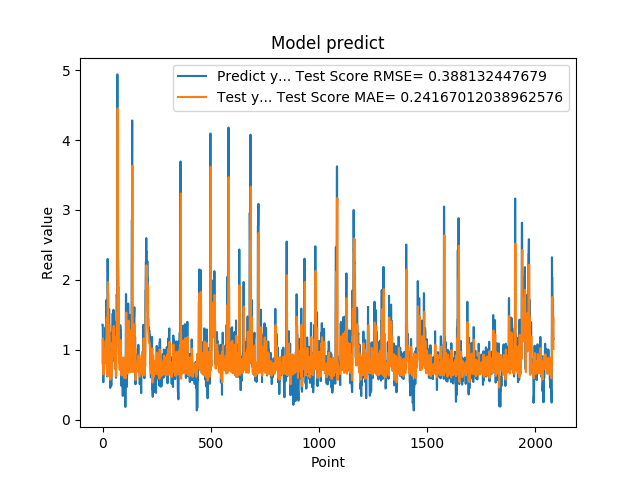

Data behind this chart, as committed beside it:
1.359479665756225586e+00, 8.079820514854672009e-01
1.359479665756225586e+00, 1.147976477282197427e+00
7.633988261222839355e-01, 1.162489700443654517e+00
5.357339978218078613e-01, 7.176491142115903887e-01
5.357339978218078613e-01, 6.483972401109092676e-01
6.781889796257019043e-01, 7.614027340128720622e-01
6.781889796257019043e-01, 7.855155119464289903e-01
7.839810252189636230e-01, 6.998401247147606474e-01
1.169367671012878418e+00, 7.315490529324569779e-01
1.169367671012878418e+00, 1.004330845999505950e+00
1.015287995338439941e+00, 1.004112465936613408e+00
1.015287995338439941e+00, 8.859904508660693123e-01
9.259430170059204102e-01, 8.768505478077873727e-01
1.319244027137756348e+00, 8.093558907424820426e-01
1.319244027137756348e+00, 1.116487332020061896e+00
9.717460274696351208e-01, 1.128844821632122075e+00
9.717460274696351208e-01, 8.625794858895055039e-01
1.176299691200256348e+00, 8.410640497513149905e-01
1.714609026908874290e+00, 1.003084932586693068e+00
1.714609026908874290e+00, 1.431168313175841256e+00
1.307337045669555664e+00, 1.462410494600156152e+00
1.307337045669555664e+00, 1.136466044645892737e+00
6.186890006065368652e-01, 1.118901228050655616e+00
2.298435926437377930e+00, 6.247396701626997118e-01
2.298435926437377930e+00, 1.801026197485074754e+00
1.808241009712219460e+00, 1.967322507645901997e+00
1.808241009712219460e+00, 1.561251596043598644e+00
8.794149756431579590e-01, 1.542383627614679398e+00
1.570945024490356445e+00, 7.999294617895701398e-01
1.570945024490356445e+00, 1.309594821063840620e+00
1.578516006469726562e+00, 1.340435572848165391e+00
1.578516006469726562e+00, 1.346454834489801078e+00
6.200309991836547852e-01, 1.346841566428445214e+00
9.928810000419615589e-01, 6.134023189949787680e-01
9.928810000419615589e-01, 9.000795524734462871e-01
4.551869928836823065e-01, 8.584248432769853165e-01
4.551869928836823065e-01, 5.702286918352108547e-01
1.017398953437805176e+00, 7.965715998006435150e-01
8.378469944000244141e-01, 9.692551677675246280e-01
8.378469944000244141e-01, 7.481665674603905636e-01
4.884769916534424383e-01, 7.315077628021332545e-01
4.884769916534424383e-01, 6.162097746727882575e-01
1.246340990066528320e+00, 7.820053051121023113e-01
1.209630966186523438e+00, 1.099745407148129850e+00
1.209630966186523438e+00, 1.039359130047221358e+00
1.252451062202453613e+00, 1.037529350756802637e+00
1.252451062202453613e+00, 1.071076387891080506e+00
1.519726991653442383e+00, 1.073142037110726088e+00
1.063797950744629128e+00, 1.283365190097267794e+00
1.063797950744629128e+00, 9.397650221053526209e-01
1.571495056152343750e+00, 9.168118813238289588e-01
1.571495056152343750e+00, 1.315317929155028764e+00
1.278105020523071289e+00, 1.340900885995261582e+00
1.192077994346618874e+00, 1.108241137077299099e+00
1.192077994346618874e+00, 1.027316010723718476e+00
8.304439187049865723e-01, 1.022952849367740447e+00
8.304439187049865723e-01, 7.564994731816865325e-01
1.402015686035156250e+00, 7.254734404924235713e-01
1.156504034996032715e+00, 1.181903718214941224e+00
1.156504034996032715e+00, 1.006028405523962554e+00
1.162554860115051270e+00, 9.934503153077989257e-01
... 2,024 more rows
